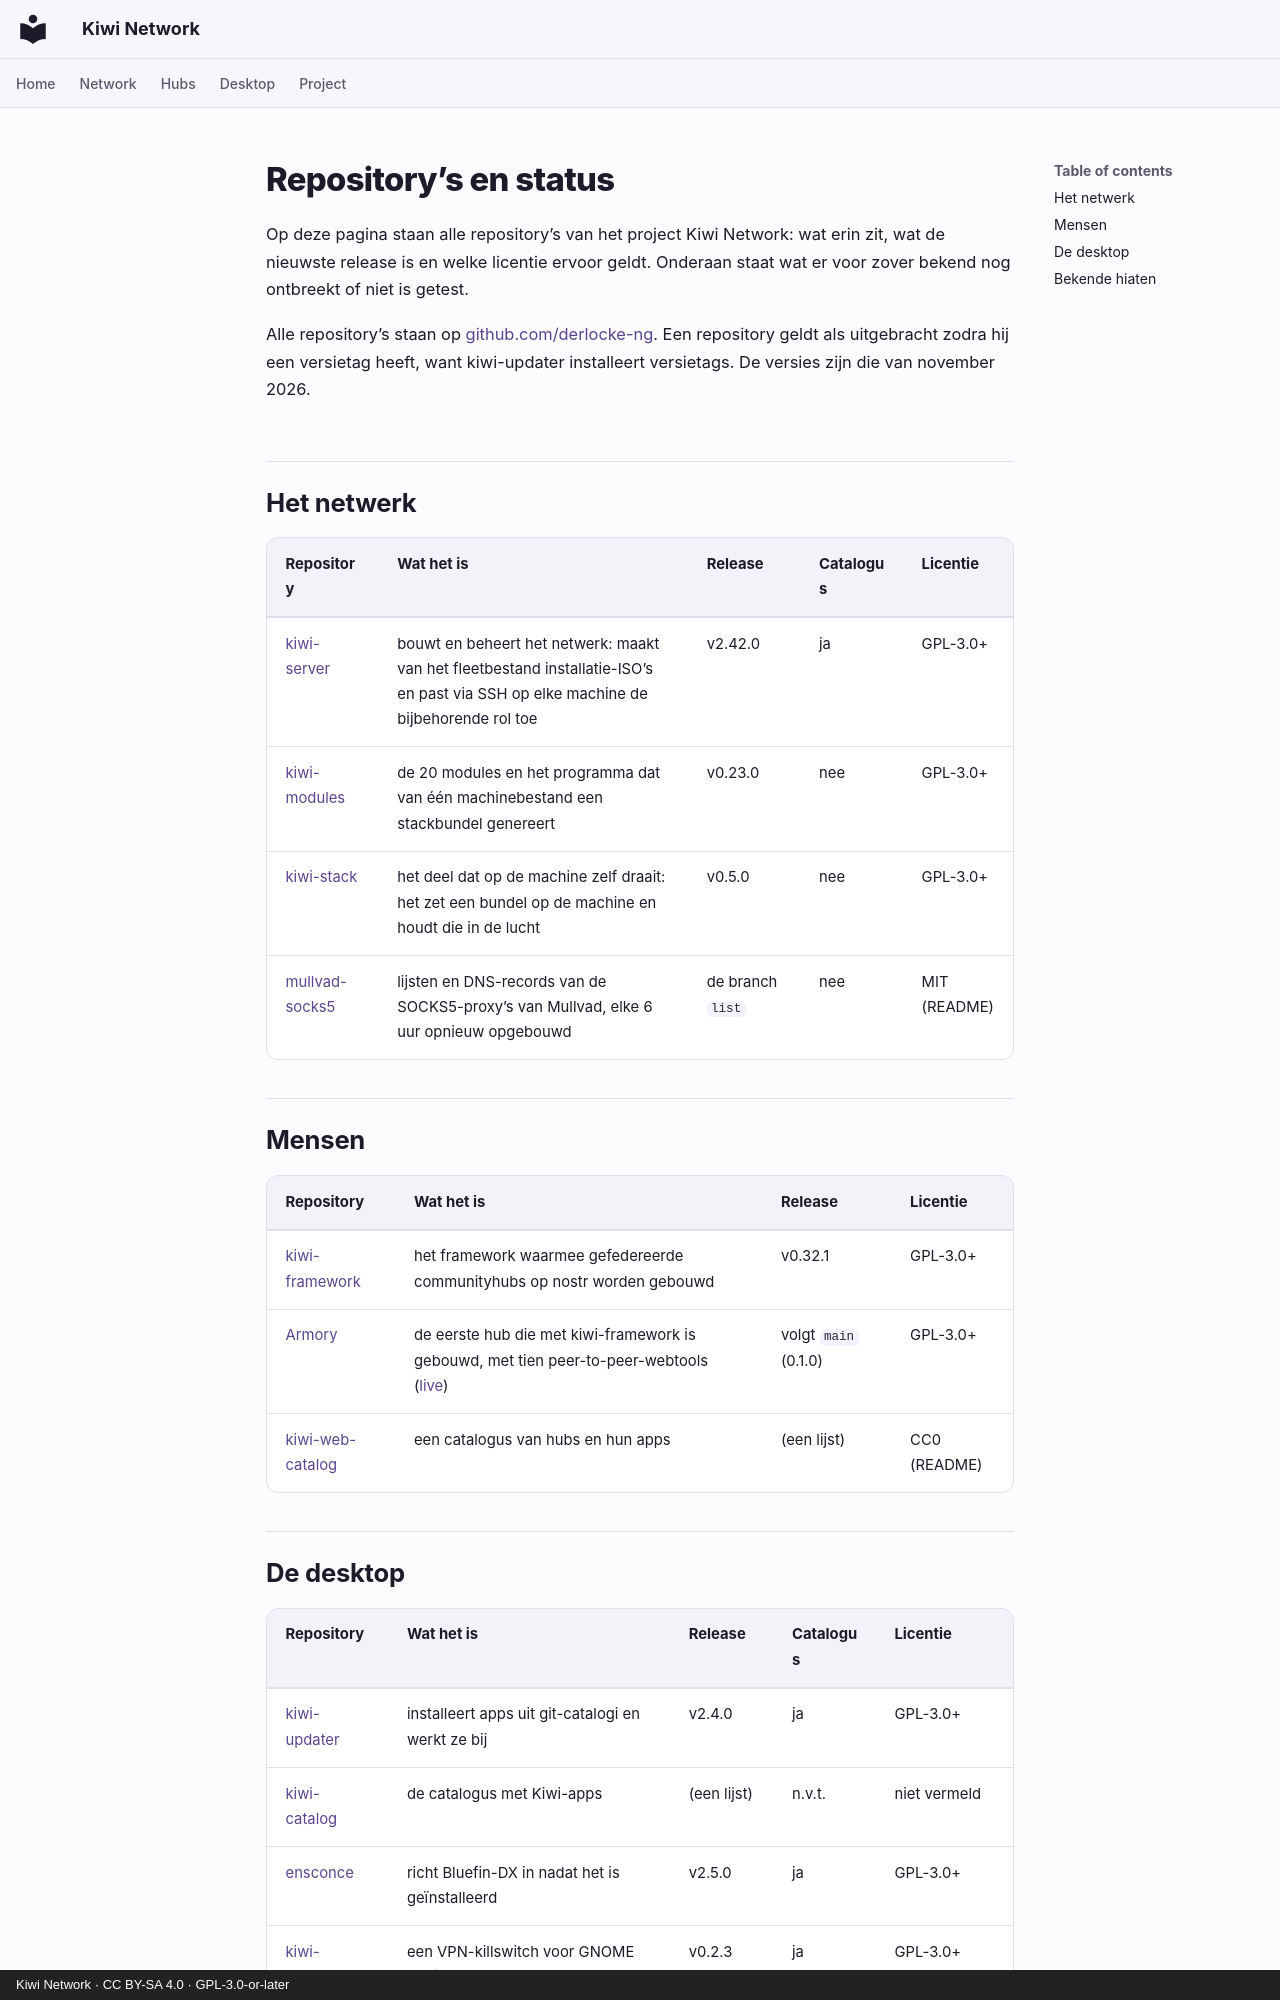

repository: derlocke-ng/kiwi-network · page: project/status.nl/index.html · generator: mkdocs · copyright: Kiwi Network · CC BY-SA 4.0 · GPL-3.0-or-later

# Repository’s en status

Op deze pagina staan alle repository’s van het project Kiwi Network: wat erin
zit, wat de nieuwste release is en welke licentie ervoor geldt. Onderaan staat
wat er voor zover bekend nog ontbreekt of niet is getest.

Alle repository’s staan op
[github.com/derlocke-ng](https://github.com/derlocke-ng). Een repository geldt
als uitgebracht zodra hij een versietag heeft, want kiwi-updater installeert
versietags. De versies zijn die van november 2026.

## Het netwerk { #the-network }

| Repository | Wat het is | Release | Catalogus | Licentie |
|---|---|---|---|---|
| [kiwi-server](https://github.com/derlocke-ng/kiwi-server) | bouwt en beheert het netwerk: maakt van het fleetbestand installatie-ISO’s en past via SSH op elke machine de bijbehorende rol toe | v2.42.0 | ja | GPL-3.0+ |
| [kiwi-modules](https://github.com/derlocke-ng/kiwi-modules) | de 20 modules en het programma dat van één machinebestand een stackbundel genereert | v0.23.0 | nee | GPL-3.0+ |
| [kiwi-stack](https://github.com/derlocke-ng/kiwi-stack) | het deel dat op de machine zelf draait: het zet een bundel op de machine en houdt die in de lucht | v0.5.0 | nee | GPL-3.0+ |
| [mullvad-socks5](https://github.com/derlocke-ng/mullvad-socks5) | lijsten en DNS-records van de SOCKS5-proxy’s van Mullvad, elke 6 uur opnieuw opgebouwd | de branch `list` | nee | MIT (README) |

## Mensen { #people }

| Repository | Wat het is | Release | Licentie |
|---|---|---|---|
| [kiwi-framework](https://github.com/derlocke-ng/kiwi-framework) | het framework waarmee gefedereerde communityhubs op nostr worden gebouwd | v0.32.1 | GPL-3.0+ |
| [Armory](https://github.com/derlocke-ng/armory) | de eerste hub die met kiwi-framework is gebouwd, met tien peer-to-peer-webtools ([live](https://derlocke-ng.github.io/armory/)) | volgt `main` (0.1.0) | GPL-3.0+ |
| [kiwi-web-catalog](https://github.com/derlocke-ng/kiwi-web-catalog) | een catalogus van hubs en hun apps | (een lijst) | CC0 (README) |
